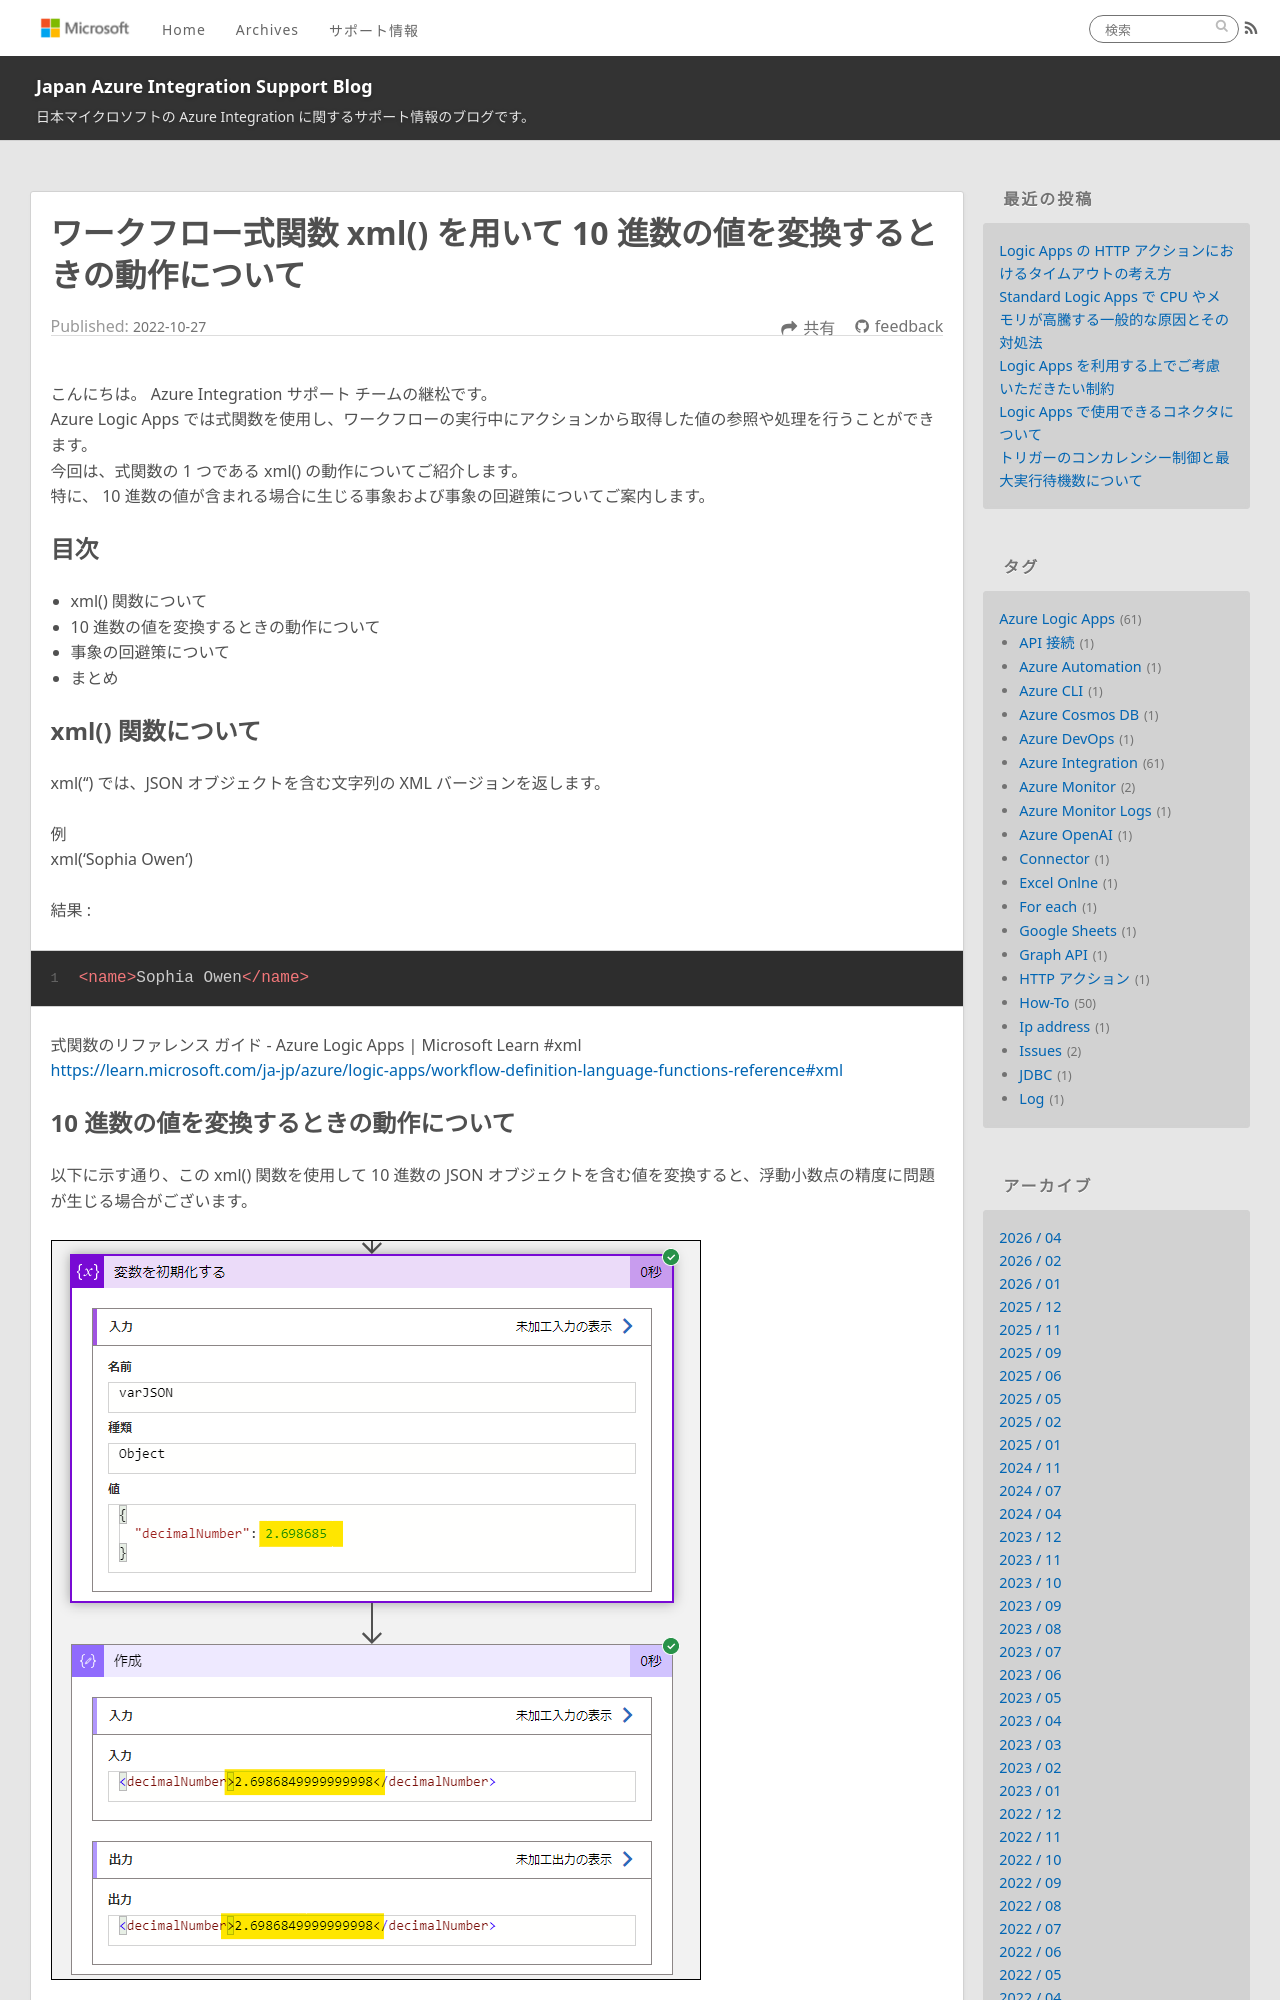

repository: Yiwen-Chen/blog · page: LogicApps/XmlBehaviorWithNumbers/index.html · generator: jekyll

---
title: ワークフロー式関数 xml() を用いて 10 進数の値を変換するときの動作について
date: 2022-10-27 15:00:00
tags:
  - Issues
  - Tips
  - Azure Integration
  - Azure Logic Apps 
---

こんにちは。  Azure Integration サポート チームの継松です。  
Azure Logic Apps では式関数を使用し、ワークフローの実行中にアクションから取得した値の参照や処理を行うことができます。
今回は、式関数の 1 つである xml() の動作についてご紹介します。
特に、 10 進数の値が含まれる場合に生じる事象および事象の回避策についてご案内します。

<!-- more -->

## 目次
- xml() 関数について
- 10 進数の値を変換するときの動作について
- 事象の回避策について
- まとめ

## xml() 関数について

xml('<value>') では、JSON オブジェクトを含む文字列の XML バージョンを返します。

例
xml('<name>Sophia Owen</name>')

結果 : 
```xml
<name>Sophia Owen</name>
```

式関数のリファレンス ガイド - Azure Logic Apps | Microsoft Learn #xml
https://learn.microsoft.com/ja-jp/azure/logic-apps/workflow-definition-language-functions-reference#xml
